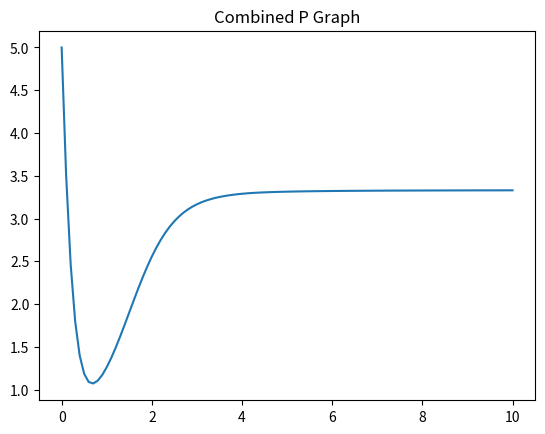
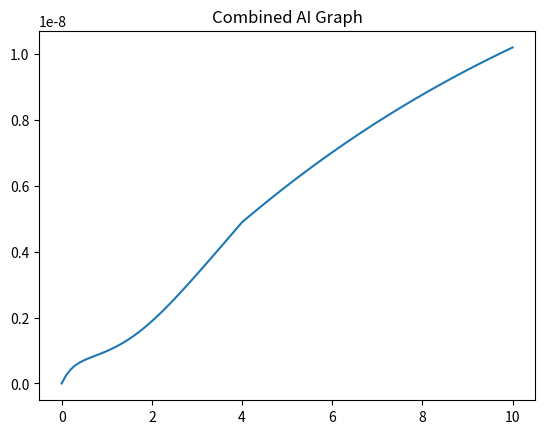

Python code for these plots, in order: (Note: this script raises an exception after producing the figures.)
#!/usr/bin/env python3
# -*- coding: utf-8 -*-
"""
Created on Tue Apr 25 09:47:47 2017
@author: Emily, Julia, Nick, the squad goals
Final Project 3: Quorum Sensing
"""
import csv 
import matplotlib.pyplot as plt  
import matplotlib.patches as mpatches

import numpy as np
import pandas as pd

class pReaction:
    def __init__(self, P, AI, k, n, beta, eta):
        self.k = k
        self.n = n
        self.beta = beta
        self.eta = eta
        
        self.P = P
        self.AI = 0
        
    def update(self, time): #function to update concentrations of chemicals for a time interval (time)
        self.P = self.P + time*(self.beta*((self.AI**self.n)/(self.k**self.n+self.AI**self.n))-self.eta*self.P)
        print(self.P)
    
        
class aReaction: #class that has properties for a reaction with constant P
    def __init__(self, P, AI, epsilon, alpha): #initializing function
        self.epsilon = epsilon
        self.alpha = alpha
        
        self.P = P
        self.AI = AI

    def update(self, time): #function to update concentrations of chemicals for a time interval (time)
        #self.P = self.P - 10 #is she supposed to be -10 for each time interval?
        self.AI = self.AI + time*(self.epsilon*self.P-self.alpha*self.AI)

        
class totalReaction: #class that has properties for a reaction with both P and AI
    def __init__(self, P, AI, k, n, beta, eta, epsilon): #initializing function
        self.k = k
        self.n = n
        self.beta = beta
        self.eta = eta
        self.epsilon = epsilon
        self.time = 0
        self.alpha = 0
        
        self.P = P
        self.AI = AI

    def update(self, time): #function to update concentrations of chemicals for a time interval (time)
        p1 = self.P    
        self.P = self.P + time*(self.beta*((self.AI**self.n)/(self.k**self.n+self.AI**self.n))-self.eta*self.P)
        self.AI = self.AI + time*(self.epsilon*p1-self.alpha*self.AI)

        self.time = self.time + time
#        self.alpha = self.time*0.01 #for linearly dependent alpha
        if self.time < 4:
            self.alpha = 0.01
        else:
            self.alpha = 0.1


#        print(self.alpha)  u can check time varying alpha here

#        print('P', self.P)
#        print('AI', self.AI)
#        
def rss(list1,list2): #function to get the RSS between 2 lists
    rssError = 0
    for i in range(len(list1)):
        rssError += (list1[i] - list2[i])**2
    return rssError

 #       print('P', self.P)
 #       print('AI', self.AI)
        
 
        
        #again sorry for commenting out
#def rss(raw,sim):    # residual sum of squares 
#    sum = 0
#    for i in range(len(sim)):
#        sum+= (raw[i]-sim[i])**2
#        
#    return sum




def main():
    
#    reactOne = pReaction(1000,1*10**(-9),3,10,3)
#    reactOneValues = []
#    while reactOne.P>1:
#        reactOneValues.append(reactOne.P)
#        reactOne.update(.1)
#    plt.plot(reactOneValues)
#    print(reactOneValues)
    
    reactTwo = totalReaction(5,0,10**(-9),3,10,3,5*10**(-10))
    reactTwoP = []
    reactTwoAI = []
    #r1 =pReaction(1000, 0,1*10**(-9), 3,10,3)
    #P=[]
    #AI = []
    
    for i in range(101):
        #AI.append(r1.AI)
        #P.append(r1.P)
        #r1.update(.1)
        reactTwoP.append(reactTwo.P)
        reactTwoAI.append(reactTwo.AI)
        reactTwo.update(.1)
    t = np.arange(0., 10.1, 0.1)

    plt.plot(t,reactTwoP)
    #plt.plot(P)
    plt.title('Combined P Graph')
    plt.figure()
#    #plt.plot(r1AI)
    plt.plot(t,reactTwoAI)
    plt.title('Combined AI Graph')
    
    
    
    
    
   # print(reactTwoAI)

    #fileName = input("Input file name: ") #commented out so it's easier to run
    
    fileName = 'quorum.csv'
    infile = open(fileName, 'r')

   # fileName = input("Input file name: ")
    infile = open('quorum.csv', 'r')

    quorum_csv = csv.reader(infile)
    next(quorum_csv) # skips first line to get rid of the headings
    #print(quorum_csv)
#    
    #values taken from the CSV file
    givenTime = [];
    givenA = [];
    givenP = [];
    
    
    for line in infile.readlines():
        field = line.strip().split(",")
        givenTime.append(float(field[0]))
        givenA.append(float(field[1]))
        givenP.append(float(field[2]))

#
    plt.figure()
    plt.plot(givenTime,givenP)
    plt.title('given P')
    plt.figure()
    plt.plot(givenTime,givenA)
    plt.title('given A')
    plt.figure()
    
    data = {'time': givenTime, 'A' : givenA, 'P' : givenP}
    graph = pd.DataFrame(data, columns=['time', 'A', 'P'])
    outfile = open("quorumOutfile.csv", "w")     
    graph.to_csv(outfile)
#    

    infile.close();


    



    
#    #function to optimize k2 by using the k1 found earlier and searching for what k2 would give the least RSS for chemical B
    best2 = rss(reactTwoAI,givenA)
    for i in np.arange(1*10**(-11),1*10**(-9),1*10**(-12)):
        reacti = totalReaction(5,0,10**(-9),3,10,3,i)
        A = []
        for j in range(101):
            A.append(reacti.AI)
            reacti.update(0.1)
        if rss(A,givenA)< best2:
            best2 = rss(A,givenA)
            bestEpsilon = i
    print("The best epsilon is", bestEpsilon)
    

    best = rss(reactTwoP,givenP)

    for i in np.arange(0,20,0.1):
        reacti = totalReaction(5,0,10**(-9),3,i,3,bestEpsilon)
        P = []
        for j in range(101):
            P.append(reacti.P)
            reacti.update(0.1)
        if rss(P,givenP)<best:
            best = rss(P,givenP)
            bestBeta = i
    print("The best beta is", bestBeta)
    
    
    
    reactTotal = totalReaction(5,0,10**(-9),3,bestBeta,3,bestEpsilon)
    reactTotalP = []
    reactTotalAI = []
    for i in range(101):
        #AI.append(r1.AI)
        #P.append(r1.P)
        #r1.update(.1)
        reactTotalP.append(reactTotal.P)
        reactTotalAI.append(reactTotal.AI)
        reactTotal.update(.1)
        
    t = np.arange(0., 10.1, 0.1)
    plt.plot(t,reactTotalP)
    #plt.plot(P)
    plt.title('New P')
    plt.figure()
    #plt.plot(r1AI)
    plt.plot(t,reactTotalAI)
    plt.title('New AI')
main();

#hey sorry to comment this out i just want to try to get the pushing stuff to work

#=======
#    #### data fit attempt ##### (not sure if do just like midterm?) look at me look at me look at me
#    bRange = np.arange(1,100,10) #chose beta range <100
#    eRange = np.arange(1E-10,1E-8,1E-11) #just chose small epsilon range
#    rssB = []
#    rssE = []
#    
#    for b in bRange:    # the hunt for the perfect beta
#        reactThree = totalReaction(5,0,10**(-9),3,b,3,5*10**(-10))
#        reactThreeP =[]
#        reactThreeAI = []
#        for i in range(100):
#            reactThreeP.append(reactThree.P)
#            reactThreeAI.append(reactThree.AI)
#            reactThree.update(.1)
#            
#        rssB.append(rss(givenP,reactThreeP))
#        
#        
#    bIndex = rssB.index(min(rssB))
#    bFav = bRange[bIndex]
#    print("B Fave = ",bFav)
#    
#    
#     
#    for e in eRange:    # the hunt for the perfect epsilon
#        reactFour = totalReaction(5,0,10**(-9),3,bFav,3,e)
#        reactFourP =[]
#        reactFourAI = []
#        for i in range(100):
#            reactFourP.append(reactFour.P)
#            reactFourAI.append(reactFour.AI)
#            reactFour.update(.1)
#            
#        rssE.append(rss(givenP,reactFourP))
#        
#        
#    eIndex = rssE.index(min(rssE))
#    eFav = eRange[eIndex]
#    print("E Fave = ",eFav)
#    
#    
#    reactFix = totalReaction(5,0,10**(-9),3,bFav,3,e)
#    reactFixP = []
#    reactFixAI = []
#
#    for i in range(100):
#        reactFixP.append(reactFix.P)
#        reactFixAI.append(reactFix.AI)
#        reactFix.update(.1)
#
#    plt.plot(t,reactFixP)
#    #plt.plot(P)
#    plt.title('Corrected Concentration of P')
#    plt.figure()
#    #plt.plot(r1AI)
#    plt.plot(t,reactFixAI)
#    plt.title('Corrected Concentration of AI')
#    plt.figure()


#    infile.close();
